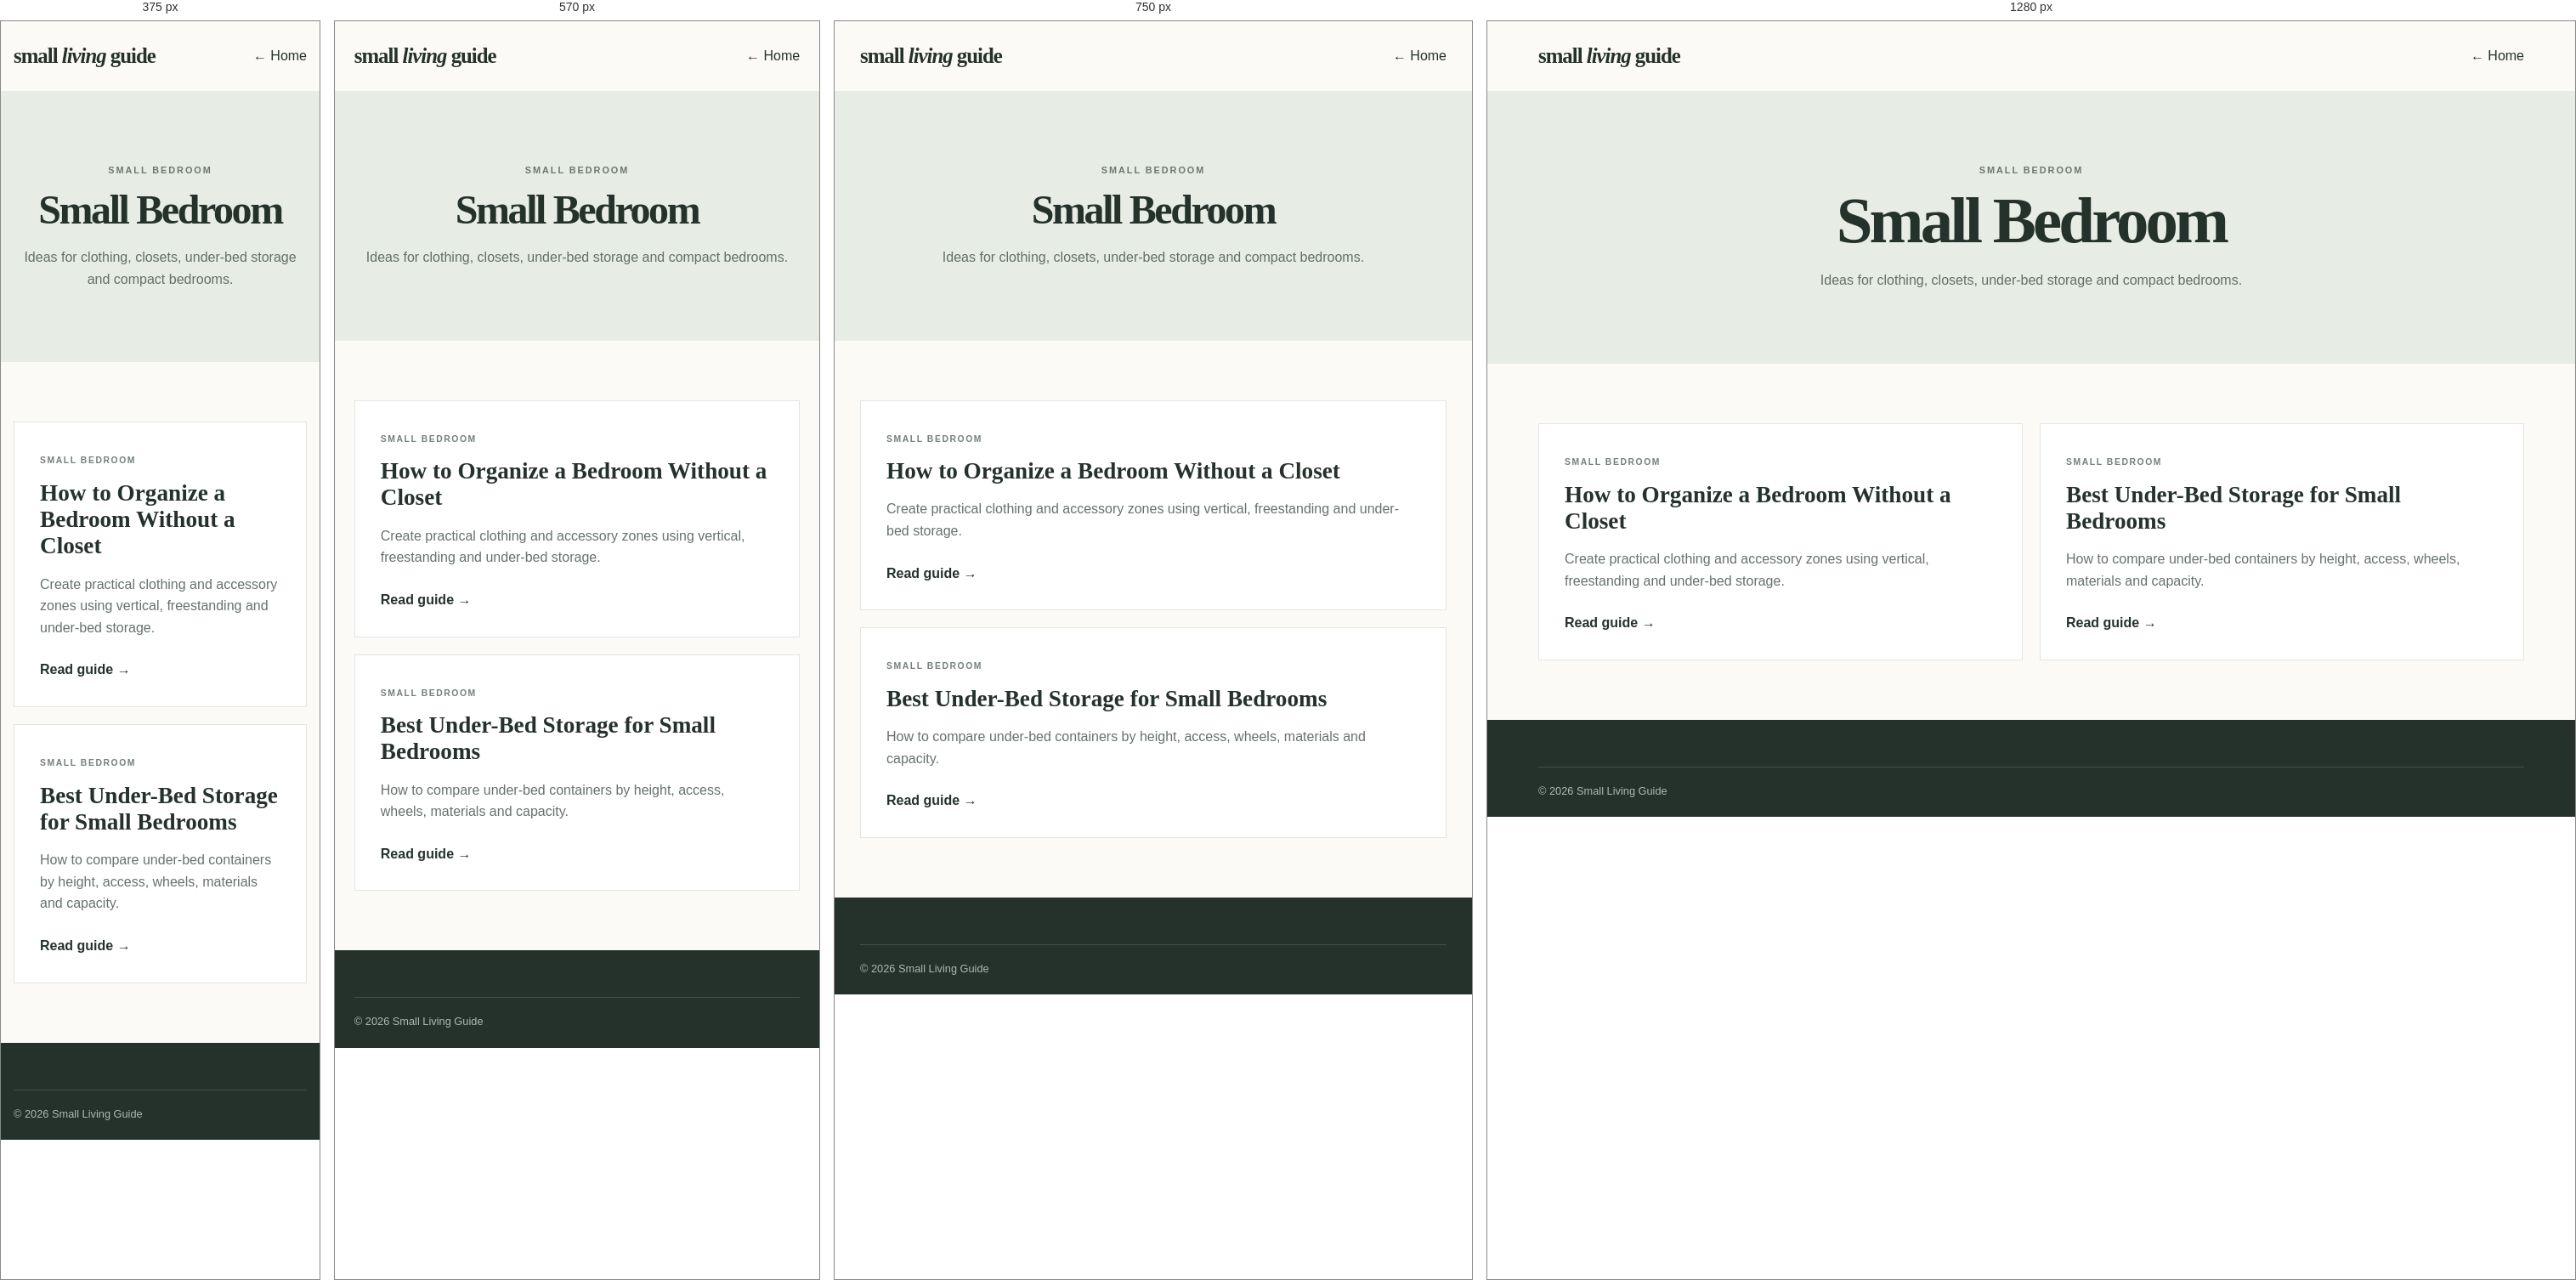
Rendered at 375 px, 570 px, 750 px and 1280 px, left to right.

<!-- file: small-bedroom.html -->
<!doctype html><html lang="en"><head><meta charset="utf-8"><meta name="viewport" content="width=device-width,initial-scale=1"><title>Small Bedroom | Small Living Guide</title><meta name="description" content="Ideas for clothing, closets, under-bed storage and compact bedrooms."><link rel="stylesheet" href="../assets/style.css"></head><body><header><div class="navwrap"><a class="logo" href="../index.html">small <b>living</b> guide</a><a href="../index.html">← Home</a></div></header><main><section class="cathead"><p class="kicker">SMALL BEDROOM</p><h1>Small Bedroom</h1><p>Ideas for clothing, closets, under-bed storage and compact bedrooms.</p></section><section class="catgrid"><a class="catarticle" href="../articles/bedroom-without-closet.html"><span>SMALL BEDROOM</span><h3>How to Organize a Bedroom Without a Closet</h3><p>Create practical clothing and accessory zones using vertical, freestanding and under-bed storage.</p><b>Read guide →</b></a><a class="catarticle" href="../articles/under-bed-storage.html"><span>SMALL BEDROOM</span><h3>Best Under-Bed Storage for Small Bedrooms</h3><p>How to compare under-bed containers by height, access, wheels, materials and capacity.</p><b>Read guide →</b></a></section></main><footer><div class="copyright">© 2026 Small Living Guide</div></footer></body></html>

/* @media block from style.css */
@media(max-width:850px){.navwrap nav{display:none}.menubtn{display:block}.hero-inner,.feature,.products{grid-template-columns:1fr}.hero-visual{min-height:430px}.hero-inner{min-height:auto}.roomgrid{grid-template-columns:repeat(2,1fr)}.cards{grid-template-columns:1fr}.products{gap:35px}.footgrid{grid-template-columns:1fr 1fr}}

/* @media block from style.css */
@media(max-width:520px){.hero h1{font-size:3.6rem}.hero-visual{min-height:340px}.intro,.section{padding:60px 0}.roomgrid{grid-template-columns:1fr}.feature-copy{padding:40px 25px}.feature-copy h2,.products h2,.newsletter h2{font-size:2.35rem}.footgrid{grid-template-columns:1fr}.newsletter form{display:block}.newsletter input,.newsletter button{width:100%;height:48px}.newsletter button{margin-top:6px}}

/* @media block from style.css */
@media(max-width:800px){.article-hero{grid-template-columns:1fr;padding:60px 0}.article-art{min-height:260px}.catgrid{grid-template-columns:1fr}}

/* @media block from style.css */
@media(max-width:800px){.article-photo{max-height:360px;object-fit:cover}}

/* @media block from style.css */
@media(max-width:700px){.guide-grid{grid-template-columns:1fr}}

/* @media block from style.css */
@media(max-width:900px){.product-grid{grid-template-columns:1fr 1fr}}

/* @media block from style.css */
@media(max-width:620px){.product-grid{grid-template-columns:1fr}}